Run: headless pygame with SDL's dummy video driver; simulated clock (each Clock.tick advances the game by its frame time, no real sleeping); random seed 0; keys injected as events and as key.get_pressed() state; no mouse input.
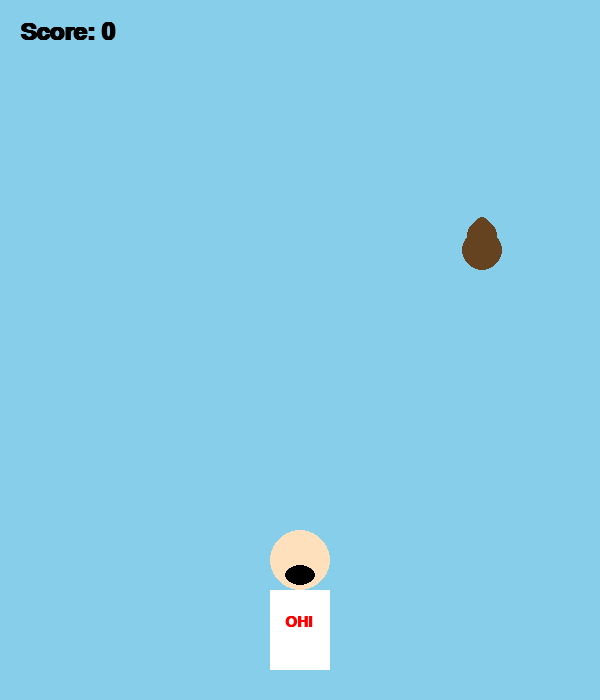
Frame 1 of 4 · flips 1–60 · no input
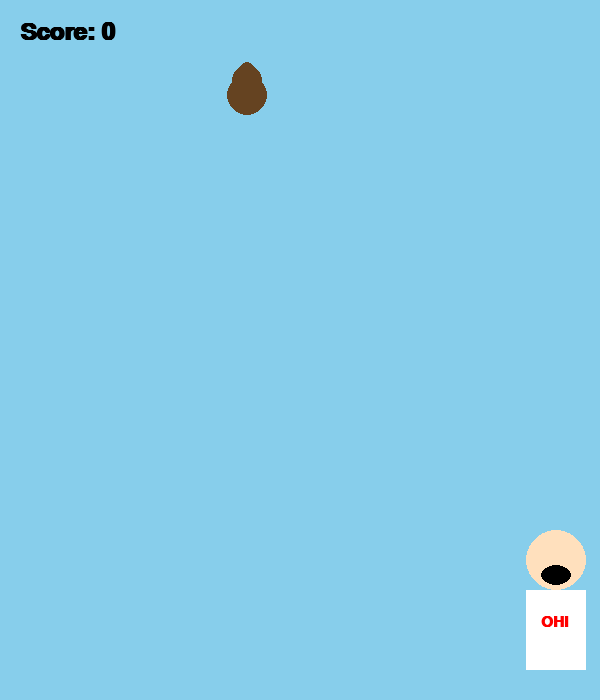
Frame 2 of 4 · flips 61–180 · tapped SPACE, RETURN · held RIGHT (→), D
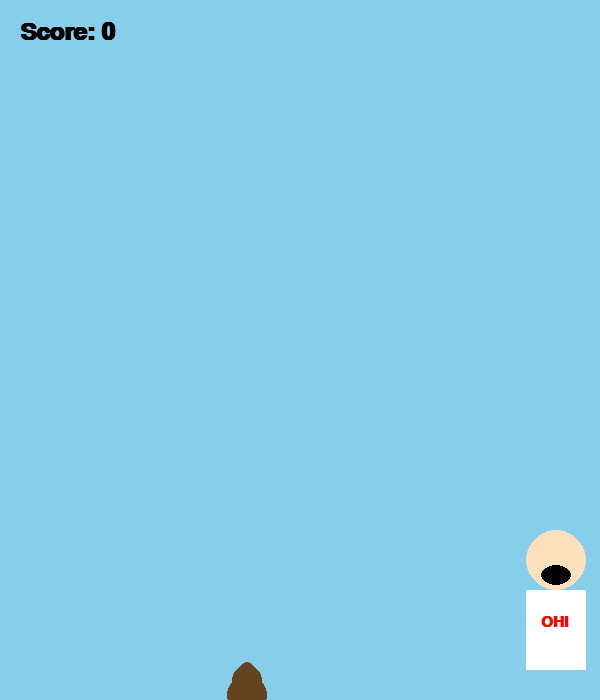
Frame 3 of 4 · flips 181–300 · held DOWN (↓), S
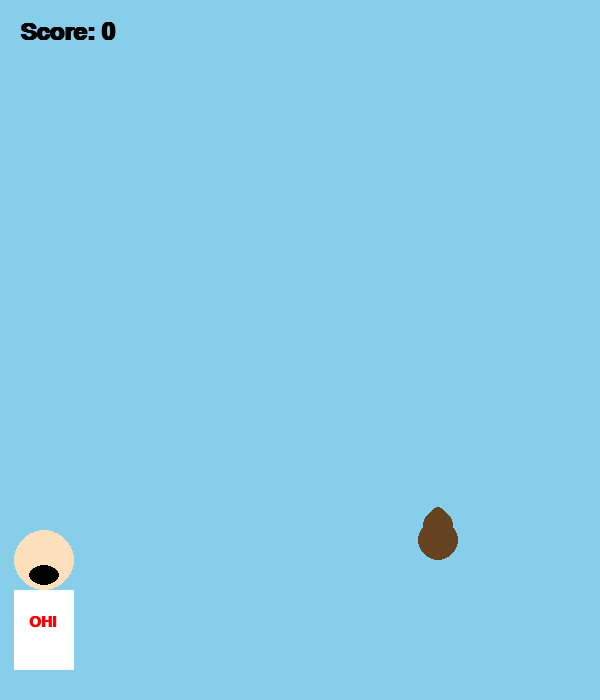
Frame 4 of 4 · flips 301–420 · held LEFT (←), A, UP (↑), W

The pygame program that drew these frames:

import pygame
import random

# Initialize Pygame
pygame.init()

# Screen Settings
WIDTH, HEIGHT = 600, 700
screen = pygame.display.set_mode((WIDTH, HEIGHT))
pygame.display.set_caption("Gu-Khor Ohi Game")

# Colors
SKY_BLUE = (135, 206, 235)
BROWN = (101, 67, 33)
BLACK = (0, 0, 0)
WHITE = (255, 255, 255)
RED = (255, 0, 0)
SKIN = (255, 224, 189)

# Game Constants
GRAVITY = 5
Ohi_SPEED = 8

# Fonts
font_small = pygame.font.SysFont("Arial", 22, bold=True)
font_large = pygame.font.SysFont("Arial", 36, bold=True)

class Poop:
    def __init__(self):
        self.x = random.randint(50, WIDTH - 50)
        self.y = -50
        self.radius = 20

    def fall(self):
        self.y += GRAVITY

    def draw(self):
        # Drawing a simple poop shape using circles
        pygame.draw.circle(screen, BROWN, (self.x, self.y), self.radius)
        pygame.draw.circle(screen, BROWN, (self.x, self.y - 15), self.radius - 5)
        pygame.draw.circle(screen, BROWN, (self.x, self.y - 25), self.radius - 12)

class Ohi:
    def __init__(self):
        self.width = 100
        self.height = 150
        self.x = WIDTH // 2 - self.width // 2
        self.y = HEIGHT - self.height - 20

    def move(self, keys):
        if keys[pygame.K_LEFT] and self.x > 0:
            self.x -= Ohi_SPEED
        if keys[pygame.K_RIGHT] and self.x < WIDTH - self.width:
            self.x += Ohi_SPEED

    def draw(self):
        # Head
        pygame.draw.circle(screen, SKIN, (self.x + 50, self.y + 30), 30)
        # Open Mouth (Ha kora mukh)
        pygame.draw.ellipse(screen, BLACK, (self.x + 35, self.y + 35, 30, 20))
        # Body (Ganji)
        pygame.draw.rect(screen, WHITE, (self.x + 20, self.y + 60, 60, 80))
        # Text on Ganji
        label = font_small.render("OHI", True, RED)
        screen.blit(label, (self.x + 35, self.y + 85))

def main():
    clock = pygame.time.Clock()
    ohi = Ohi()
    poops = [Poop()]
    score = 0
    running = True

    while running:
        screen.fill(SKY_BLUE)
        keys = pygame.key.get_pressed()

        for event in pygame.event.get():
            if event.type == pygame.QUIT:
                running = False

        ohi.move(keys)
        ohi.draw()

        for p in poops[:]:
            p.fall()
            p.draw()

            # Collision Detection (Check if poop enters mouth area)
            mouth_rect = pygame.Rect(ohi.x + 35, ohi.y + 35, 30, 20)
            poop_rect = pygame.Rect(p.x - 15, p.y - 15, 30, 30)

            if mouth_rect.colliderect(poop_rect):
                score += 1
                poops.remove(p)
                poops.append(Poop())

            # Reset if poop falls off screen
            if p.y > HEIGHT:
                poops.remove(p)
                poops.append(Poop())

        # Display Score
        score_text = font_large.render(f"Score: {score}", True, BLACK)
        screen.blit(score_text, (20, 20))

        pygame.display.flip()
        clock.tick(60)

    pygame.quit()

if __name__ == "__main__":
    main()
                
